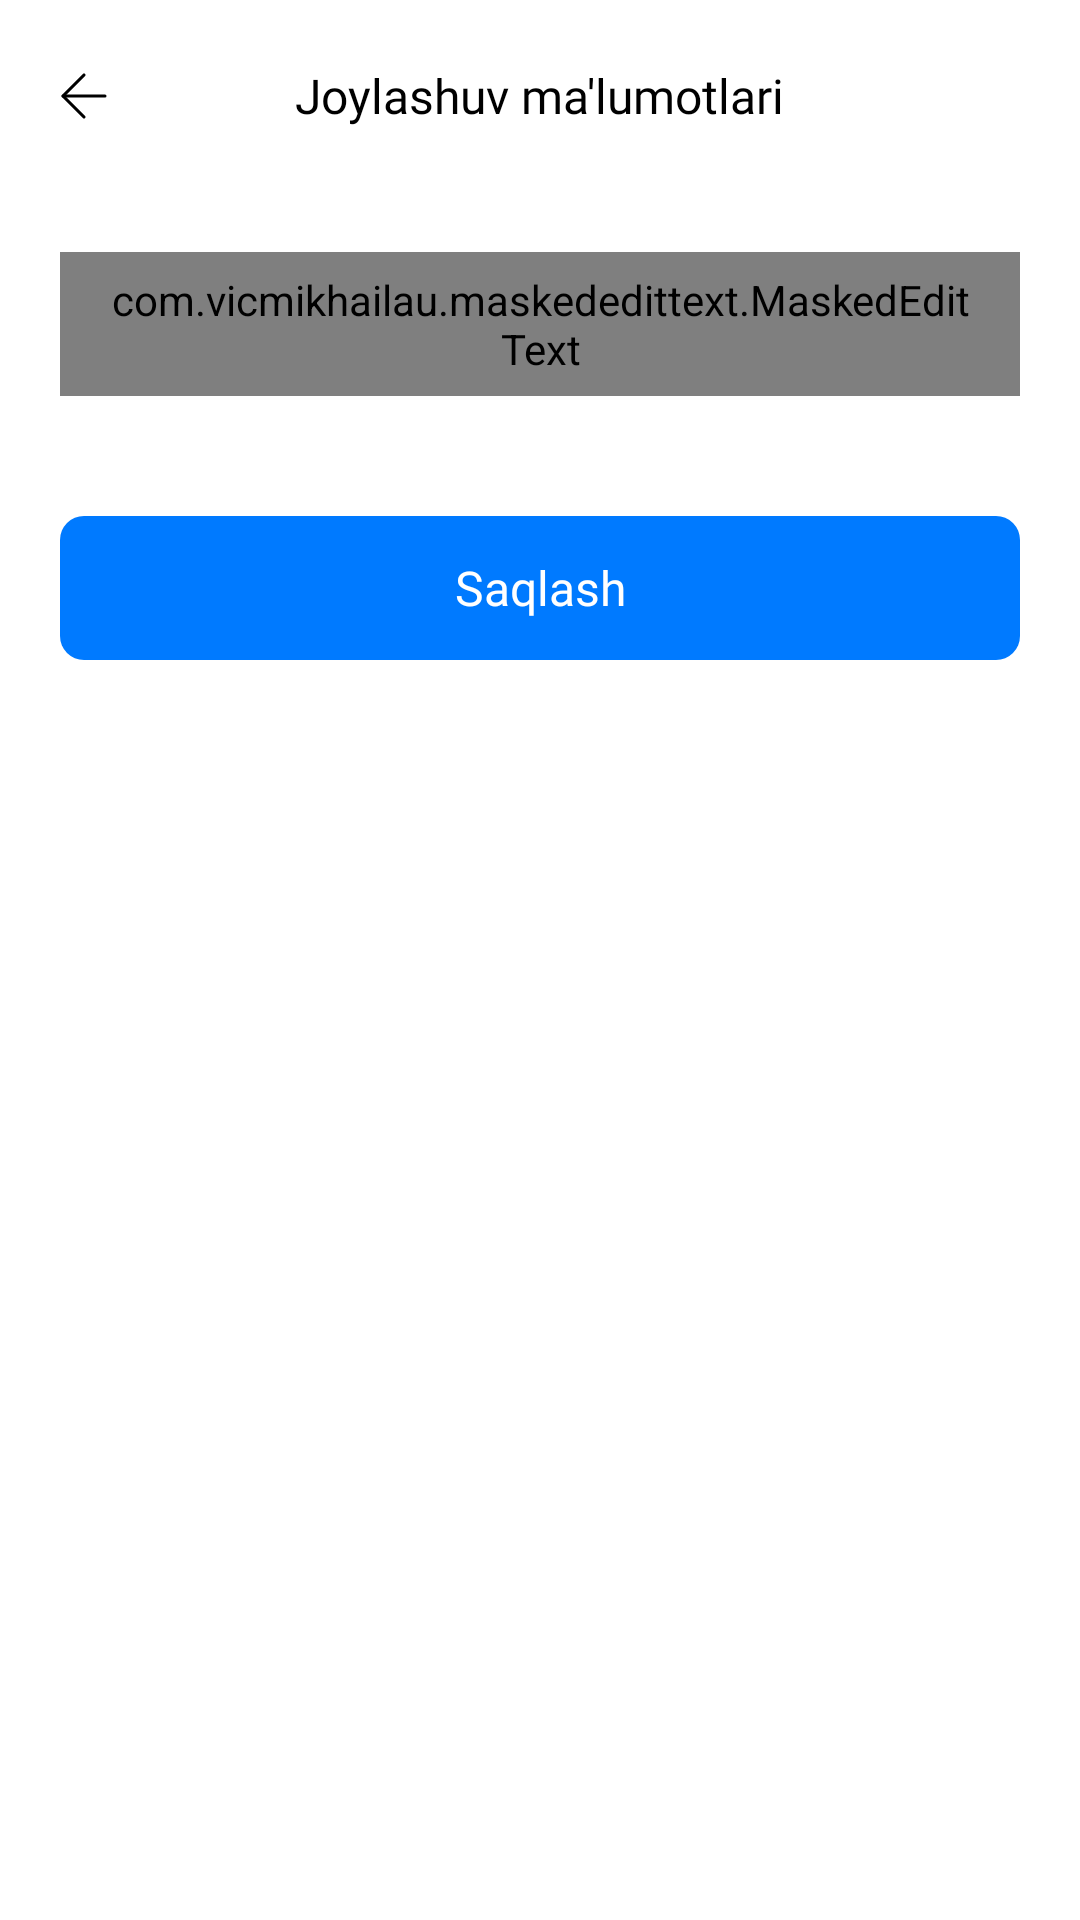

The Android layout XML behind this screen, and the referenced resources:
<!-- AndroidManifest.xml: application theme Theme.SOSApp -->
<!-- res/layout/fragment_add_s_m_s_number.xml -->
<?xml version="1.0" encoding="utf-8"?>
<LinearLayout xmlns:android="http://schemas.android.com/apk/res/android"
    xmlns:app="http://schemas.android.com/apk/res-auto"
    xmlns:tools="http://schemas.android.com/tools"
    android:layout_width="match_parent"
    android:layout_height="match_parent"
    android:background="@color/white"
    android:orientation="vertical"
    tools:context=".ui.AddSMSNumberFragment">

    <com.google.android.material.appbar.MaterialToolbar
        android:id="@+id/toolbar"
        android:layout_width="match_parent"
        android:layout_height="wrap_content"
        app:navigationIcon="@drawable/arrow_left"
        app:navigationIconTint="@color/black">

        <com.google.android.material.textview.MaterialTextView
            android:layout_width="wrap_content"
            android:layout_height="wrap_content"
            android:layout_gravity="center"
            android:fontFamily="@font/inter_medium"
            android:text="@string/sos_number_title"
            android:textColor="@color/black"
            android:textSize="16sp" />
    </com.google.android.material.appbar.MaterialToolbar>

    <com.vicmikhailau.maskededittext.MaskedEditText
        android:id="@+id/number"
        android:layout_width="match_parent"
        android:layout_height="48dp"
        android:layout_margin="20dp"
        android:background="@drawable/input_shape"
        android:digits="0123456789"
        android:drawableStart="@drawable/ic_phone"
        android:drawablePadding="10dp"
        android:hint="@string/phone"
        android:inputType="numberDecimal"
        android:maxLines="1"
        android:paddingHorizontal="16dp"
        android:textColor="@color/black"
        android:textSize="16sp"
        app:mask="@string/phone_mask" />

    <com.google.android.material.textview.MaterialTextView
        android:id="@+id/save"
        android:layout_width="match_parent"
        android:layout_height="48dp"
        android:layout_margin="20dp"
        android:background="@drawable/input_shape"
        android:backgroundTint="@color/blue"
        android:fontFamily="@font/inter_medium"
        android:gravity="center"
        android:text="@string/save"
        android:textColor="@color/white"
        android:textSize="16sp" />

    <androidx.recyclerview.widget.RecyclerView
        android:id="@+id/sms_recycler"
        android:layout_width="match_parent"
        android:layout_height="match_parent"
        app:layoutManager="androidx.recyclerview.widget.LinearLayoutManager"
        tools:listitem="@layout/item_sms_number" />
</LinearLayout>
<!-- res/layout/item_sms_number.xml (included above) -->
<?xml version="1.0" encoding="utf-8"?>
<LinearLayout xmlns:android="http://schemas.android.com/apk/res/android"
    android:layout_width="match_parent"
    android:layout_height="wrap_content"
    xmlns:app="http://schemas.android.com/apk/res-auto"
    android:layout_marginBottom="12dp"
    android:layout_marginHorizontal="16dp"
    android:paddingHorizontal="10dp"
    android:background="@drawable/shape_20"
    android:elevation="2dp"
    android:paddingVertical="12dp"
    android:orientation="horizontal">

    <com.google.android.material.textview.MaterialTextView
        android:layout_width="0dp"
        android:layout_weight="1"
        android:layout_height="wrap_content"
        android:textSize="16sp"
        android:fontFamily="@font/inter_medium"
        android:text="@string/phone_mask"
        android:id="@+id/number_text"/>

    <com.google.android.material.imageview.ShapeableImageView
        android:layout_width="wrap_content"
        android:layout_height="wrap_content"
        app:srcCompat="@drawable/ic_delete"
        android:id="@+id/delete"
        android:layout_marginStart="10dp"/>
</LinearLayout>
<!-- resources referenced by this layout -->
<resources>
  <color name="black">#FF000000</color>
  <color name="blue">#007AFF</color>
  <color name="white">#FFFFFFFF</color>
  <!-- drawable arrow_left (drawable) -->
  <vector xmlns:android="http://schemas.android.com/apk/res/android"
      android:width="24dp"
      android:height="24dp"
      android:viewportWidth="24"
      android:viewportHeight="24">
    <path
        android:strokeWidth="1"
        android:pathData="M19,12H5"
        android:strokeLineJoin="round"
        android:fillColor="#00000000"
        android:strokeColor="#212121"
        android:strokeLineCap="round"/>
    <path
        android:strokeWidth="1"
        android:pathData="M12,19L5,12L12,5"
        android:strokeLineJoin="round"
        android:fillColor="#00000000"
        android:strokeColor="#212121"
        android:strokeLineCap="round"/>
  </vector>
  <!-- drawable input_shape (drawable) -->
  <?xml version="1.0" encoding="utf-8"?>
  <shape xmlns:android="http://schemas.android.com/apk/res/android">
      <corners android:radius="8dp"/>
      <solid android:color="@color/track_color"/>
  </shape>
  <string name="phone">Telefon raqam</string>
  <string name="phone_mask">+### (##) ###-##-##</string>
  <string name="save">Saqlash</string>
  <string name="sos_number_title">Joylashuv ma\'lumotlari</string>
  <style name="Theme.SOSApp" parent="Base.Theme.SOSApp" />
  <color name="track_color">#F6F5FA</color>
  <style name="Base.Theme.SOSApp" parent="Theme.Material3.DayNight.NoActionBar">
          
          
      </style>
</resources>
